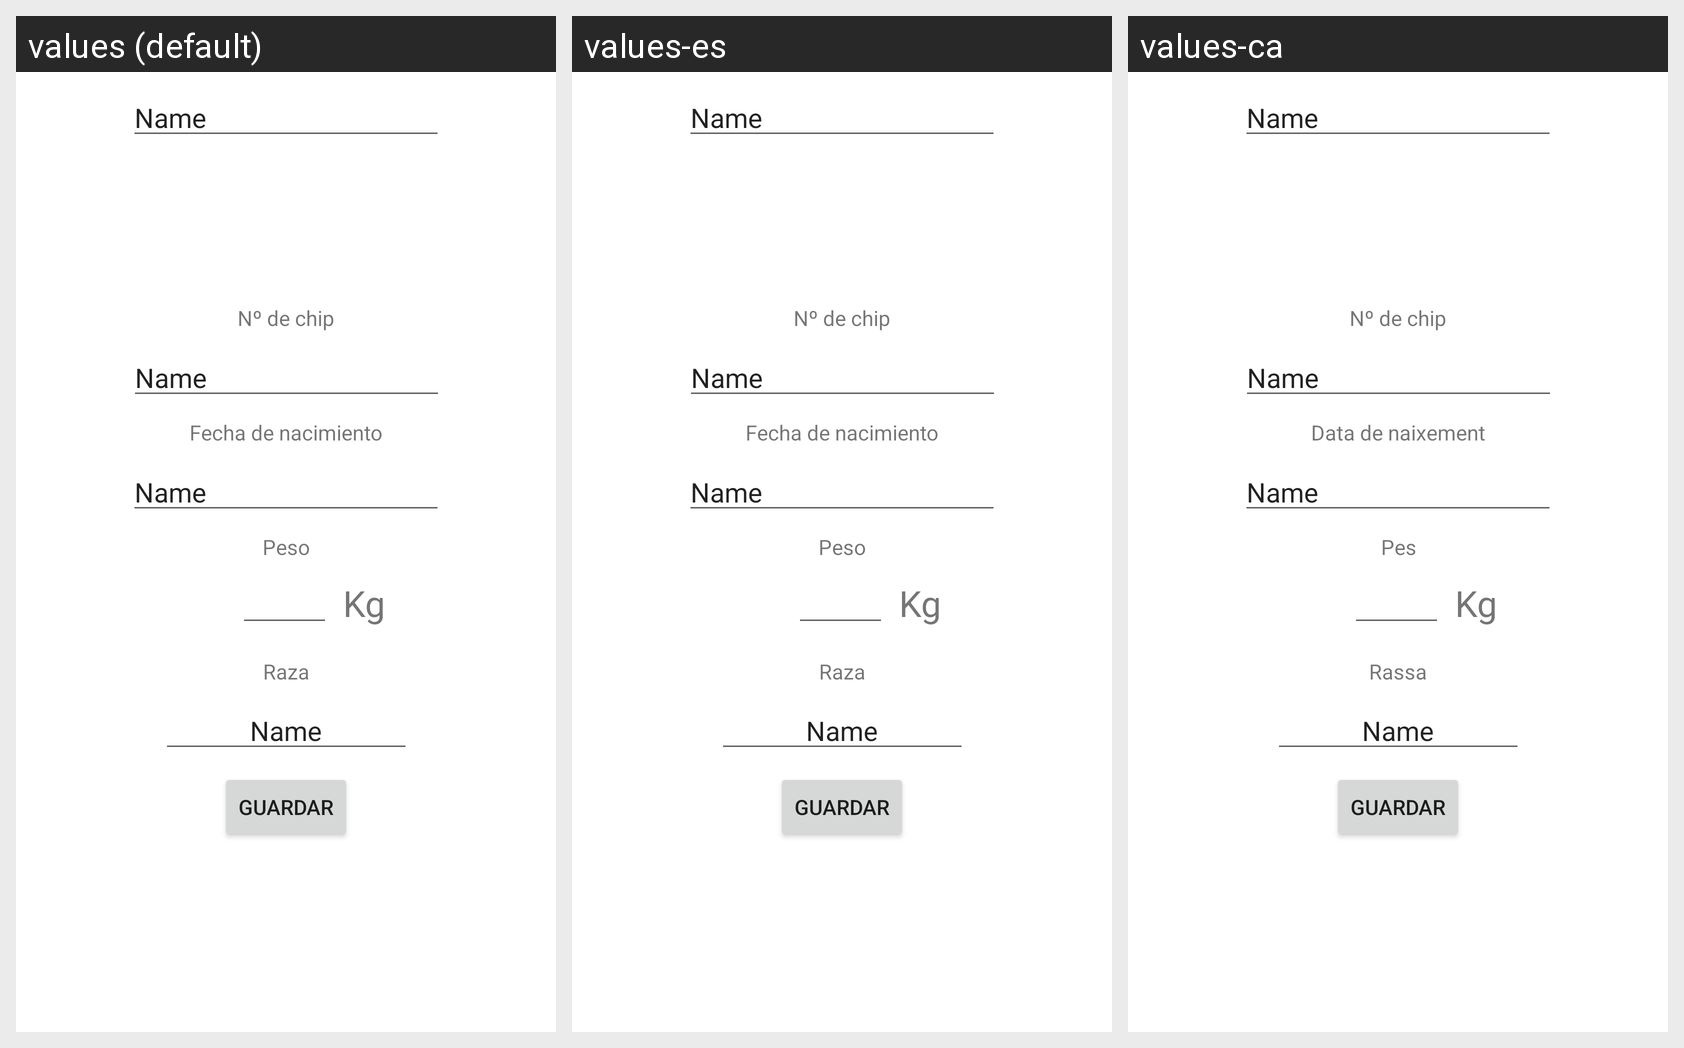

For this localized Android screen grid, give each drawn string resource with its value in every locale shown.
Android screen res/layout/fragment__editar__mascota.xml rendered under 3 locales, left to right: values (default), values-es, values-ca. Device: Nexus 5 (rendered at 1080×1920; each locale shown at half size, 540×960, under a caption strip naming it); theme Theme.VeterinaryApp.
Strings drawn on this screen, with the default value and each locale's value (text and hints the layout hard-codes, and strings that could not be matched under every locale, appear in the picture but are not listed):

editMascotaChiptxt
  values: Nº de chip
  values-es: Nº de chip
  values-ca: Nº de chip

editarMascotaTxtPeso
  values: Peso
  values-es: Peso
  values-ca: Pes

labelEditMascotaRaza
  values: Raza
  values-es: Raza
  values-ca: Rassa

editFechaNac
  values: Fecha de nacimiento
  values-es: Fecha de nacimiento
  values-ca: Data de naixement

txtKg
  values: Kg
  values-es: Kg  [not translated; the default value is used]
  values-ca: Kg  [not translated; the default value is used]

guardarEditMascota
  values: Guardar
  values-es: Guardar  [not translated; the default value is used]
  values-ca: Guardar  [not translated; the default value is used]
